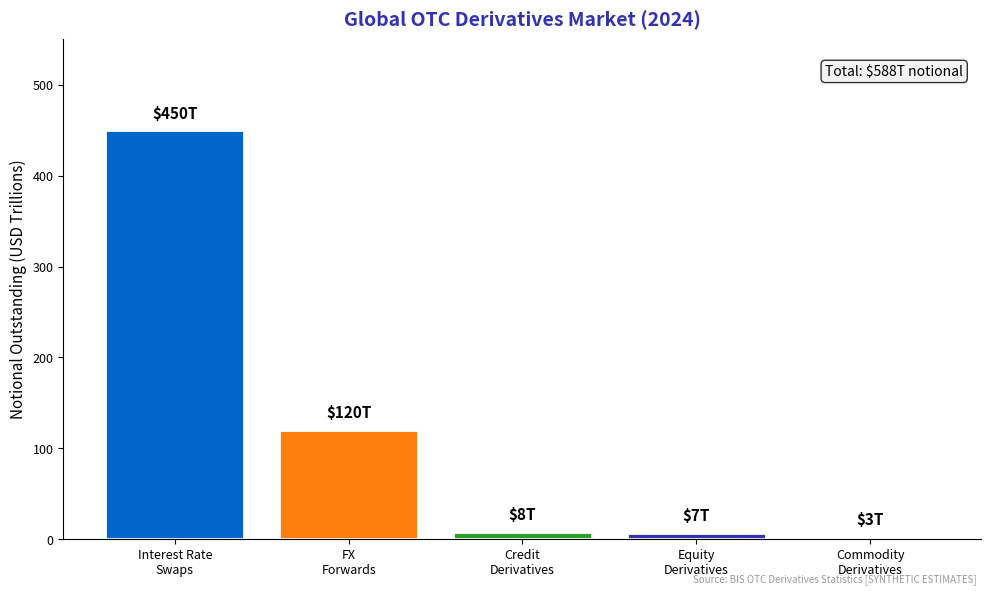

The matplotlib source for this figure: (Note: this script raises an exception after producing the figure.)
"""
Global Derivatives Market Size
Shows notional outstanding by product type

Output: derivatives_notional.pdf
Module: module_04_traditional
Lesson: 45 - Derivatives Technology
"""

from pathlib import Path
import matplotlib.pyplot as plt
import numpy as np

plt.rcParams.update({
    'font.size': 10,
    'axes.labelsize': 10,
    'axes.titlesize': 11,
    'xtick.labelsize': 9,
    'ytick.labelsize': 9,
    'legend.fontsize': 9,
    'figure.figsize': (10, 6),
    'figure.dpi': 150
})

MLPURPLE = '#3333B2'
MLBLUE = '#0066CC'
MLORANGE = '#FF7F0E'
MLGREEN = '#2CA02C'
MLRED = '#D62728'
MLLAVENDER = '#ADADE0'

def create_chart():
    fig, ax = plt.subplots(figsize=(10, 6))

    # Derivatives notional outstanding (USD trillions, 2024)
    categories = ['Interest Rate\nSwaps', 'FX\nForwards', 'Credit\nDerivatives', 'Equity\nDerivatives', 'Commodity\nDerivatives']
    notional = [450, 120, 8, 7, 3]  # Trillions USD

    colors = [MLBLUE, MLORANGE, MLGREEN, MLPURPLE, MLLAVENDER]

    bars = ax.bar(categories, notional, color=colors, edgecolor='white', linewidth=2)

    # Add value labels
    for bar, val in zip(bars, notional):
        label = f'${val}T' if val >= 10 else f'${val}T'
        ax.text(bar.get_x() + bar.get_width()/2, bar.get_height() + 10,
                label, ha='center', va='bottom', fontsize=11, fontweight='bold')

    ax.set_ylabel('Notional Outstanding (USD Trillions)', fontsize=11)
    ax.set_title('Global OTC Derivatives Market (2024)', fontsize=14,
                 fontweight='bold', color=MLPURPLE, pad=10)

    ax.set_ylim(0, 550)

    # Add total annotation
    total = sum(notional)
    ax.text(0.98, 0.95, f'Total: ${total}T notional',
            transform=ax.transAxes, ha='right', va='top', fontsize=10,
            bbox=dict(boxstyle='round', facecolor='#f0f0f0', alpha=0.8))

    # Remove top and right spines
    ax.spines['top'].set_visible(False)
    ax.spines['right'].set_visible(False)

    fig.text(0.98, 0.02, 'Source: BIS OTC Derivatives Statistics [SYNTHETIC ESTIMATES]',
             fontsize=7, color='#999999', ha='right', style='italic')

    plt.tight_layout()

    output_path = Path(__file__).parent / 'derivatives_notional.pdf'
    plt.savefig(output_path, format='pdf', dpi=300, bbox_inches='tight')
    plt.close()
    print(f"Chart saved to: {output_path}")
    return output_path

if __name__ == '__main__':
    create_chart()
